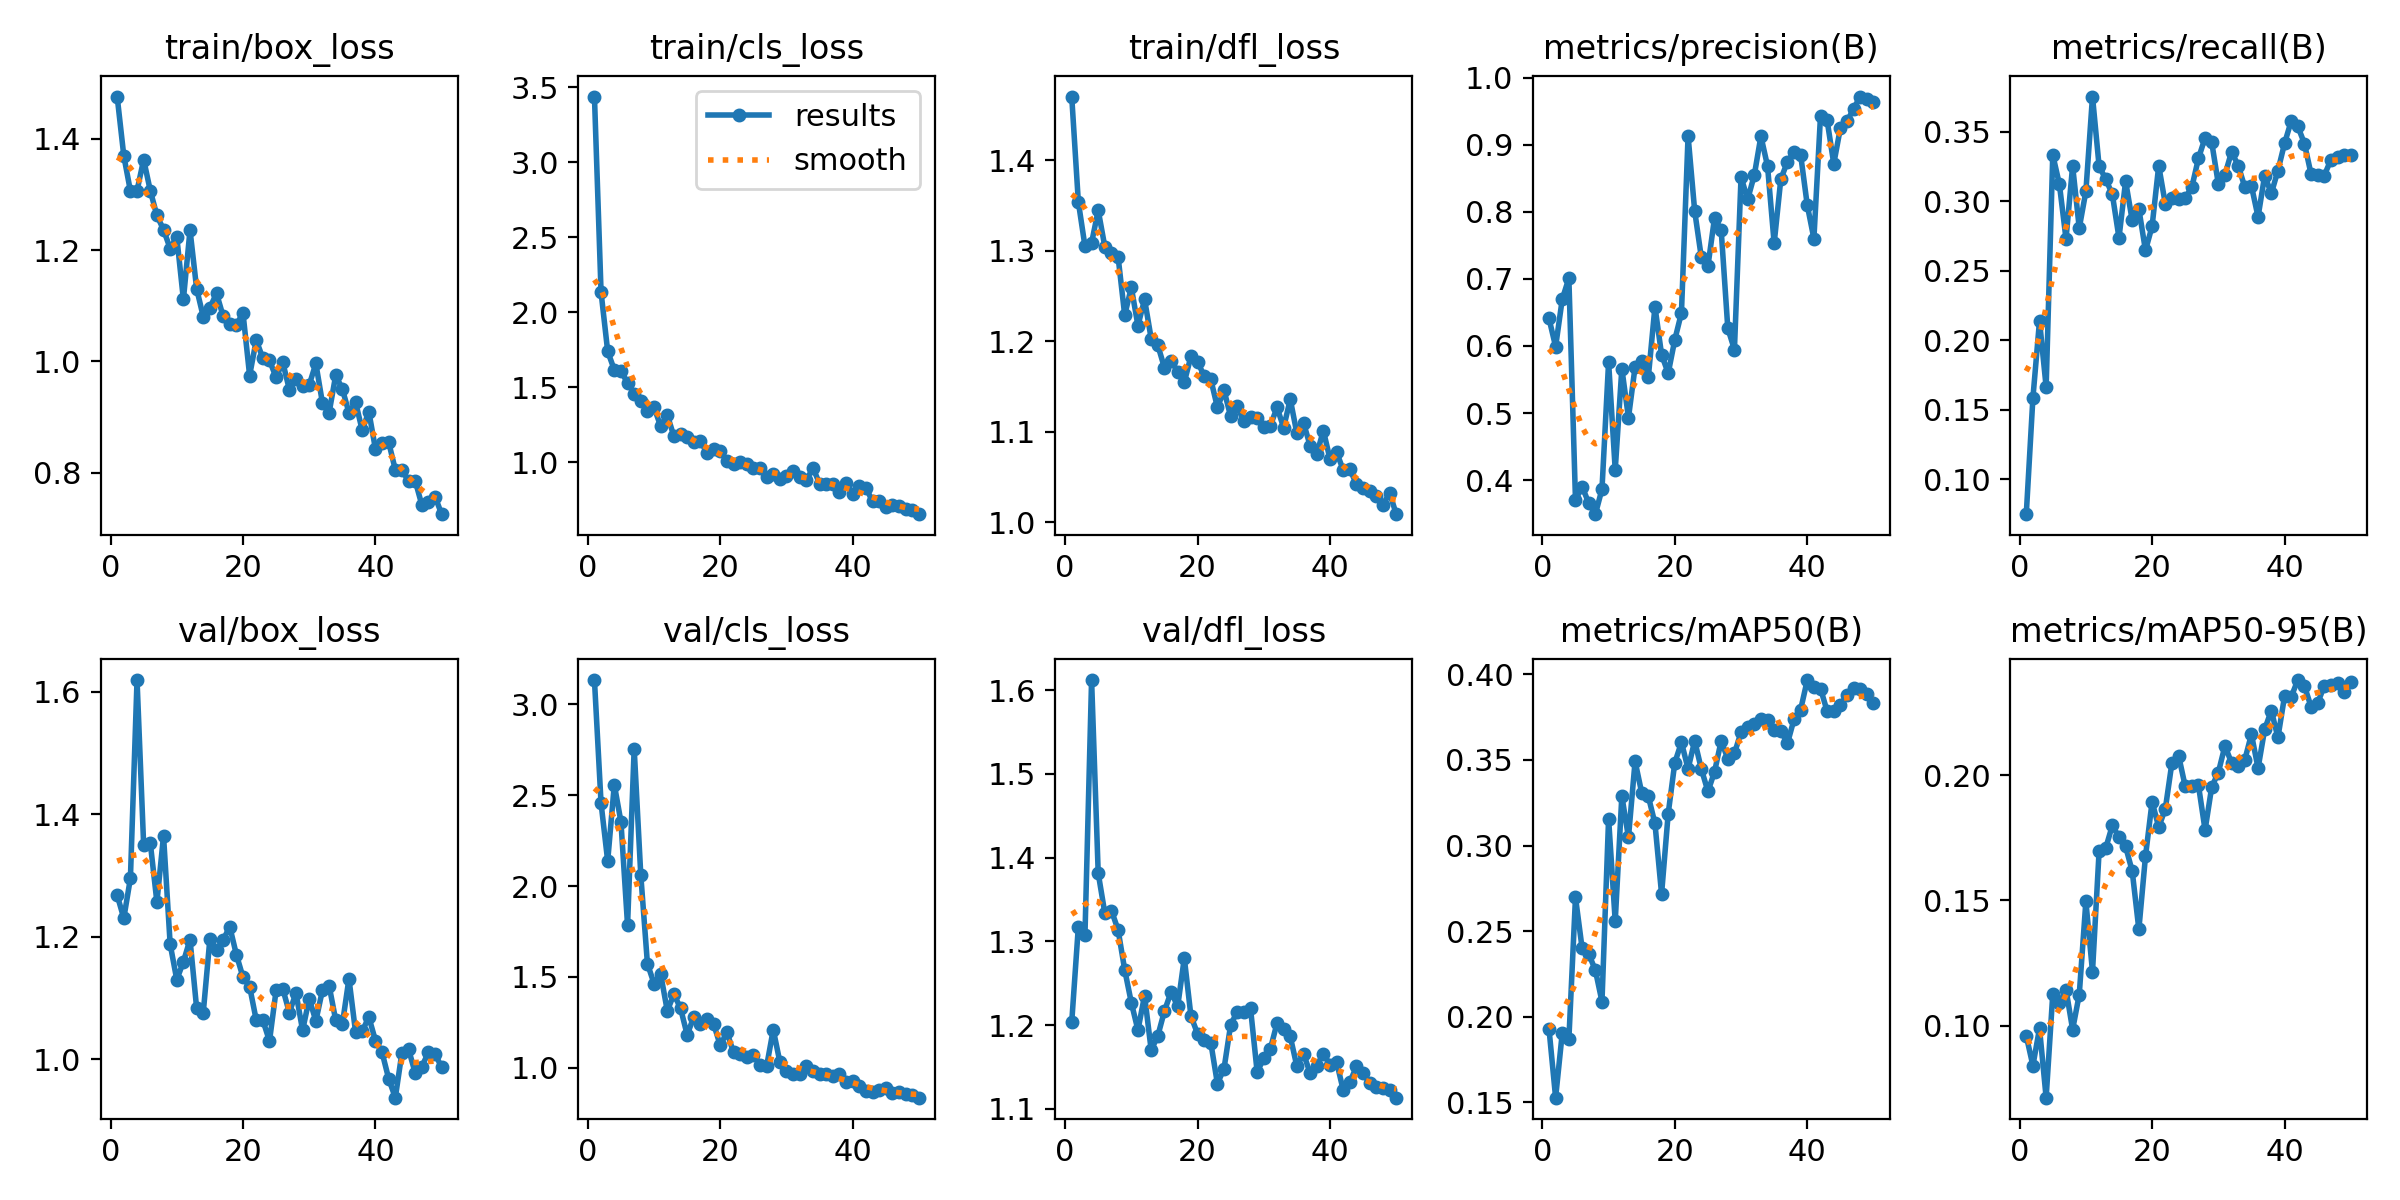

The table this chart was drawn from, first rows:
epoch, time, train/box_loss, train/cls_loss, train/dfl_loss, metrics/precision(B), metrics/recall(B), metrics/mAP50(B), metrics/mAP50-95(B), val/box_loss, val/cls_loss, val/dfl_loss, lr/pg0, lr/pg1, lr/pg2
1, 19.95, 1.476, 3.438, 1.471, 0.641, 0.075, 0.193, 0.09594, 1.268, 3.133, 1.203, 0.0003444, 0.0003444, 0.0003444
2, 38.36, 1.37, 2.134, 1.354, 0.5989, 0.1584, 0.1528, 0.08405, 1.23, 2.455, 1.317, 0.0006861, 0.0006861, 0.0006861
3, 56.65, 1.306, 1.74, 1.305, 0.6696, 0.214, 0.1904, 0.09887, 1.296, 2.138, 1.308, 0.001014, 0.001014, 0.001014
4, 76, 1.307, 1.616, 1.309, 0.7009, 0.1665, 0.1868, 0.07123, 1.619, 2.558, 1.612, 0.001045, 0.001045, 0.001045
5, 95.55, 1.363, 1.611, 1.345, 0.3701, 0.3333, 0.2697, 0.1125, 1.349, 2.354, 1.381, 0.001023, 0.001023, 0.001023
6, 113.6, 1.307, 1.528, 1.305, 0.3903, 0.3122, 0.24, 0.1089, 1.353, 1.785, 1.334, 0.001001, 0.001001, 0.001001
7, 132.1, 1.262, 1.459, 1.298, 0.3658, 0.2729, 0.2367, 0.1144, 1.257, 2.756, 1.337, 0.000979, 0.000979, 0.000979
8, 150.3, 1.237, 1.411, 1.294, 0.3492, 0.3252, 0.2273, 0.09845, 1.365, 2.059, 1.314, 0.000957, 0.000957, 0.000957
9, 168.7, 1.203, 1.342, 1.229, 0.3864, 0.2807, 0.2089, 0.1124, 1.188, 1.573, 1.266, 0.000935, 0.000935, 0.000935
10, 187, 1.224, 1.367, 1.26, 0.5761, 0.307, 0.3158, 0.1496, 1.13, 1.464, 1.227, 0.000913, 0.000913, 0.000913
11, 205.2, 1.111, 1.241, 1.217, 0.4152, 0.3752, 0.2557, 0.1216, 1.159, 1.516, 1.194, 0.000891, 0.000891, 0.000891
12, 223.3, 1.236, 1.316, 1.247, 0.5663, 0.325, 0.329, 0.1698, 1.195, 1.314, 1.235, 0.000869, 0.000869, 0.000869
13, 241.6, 1.131, 1.173, 1.203, 0.493, 0.3159, 0.3048, 0.171, 1.083, 1.406, 1.17, 0.000847, 0.000847, 0.000847
14, 259.9, 1.08, 1.19, 1.196, 0.5688, 0.3048, 0.3492, 0.18, 1.076, 1.328, 1.187, 0.000825, 0.000825, 0.000825
15, 278.2, 1.096, 1.167, 1.171, 0.577, 0.2736, 0.3308, 0.1753, 1.196, 1.182, 1.217, 0.000803, 0.000803, 0.000803
16, 296.3, 1.122, 1.136, 1.179, 0.5536, 0.3144, 0.3287, 0.1716, 1.179, 1.28, 1.24, 0.000781, 0.000781, 0.000781
17, 314.4, 1.081, 1.143, 1.167, 0.6585, 0.2861, 0.3129, 0.1617, 1.195, 1.242, 1.222, 0.000759, 0.000759, 0.000759
18, 332.8, 1.068, 1.063, 1.155, 0.5871, 0.2944, 0.2717, 0.1385, 1.216, 1.267, 1.28, 0.000737, 0.000737, 0.000737
19, 351, 1.066, 1.087, 1.183, 0.5592, 0.2646, 0.3186, 0.1676, 1.171, 1.242, 1.211, 0.000715, 0.000715, 0.000715
20, 370.4, 1.087, 1.077, 1.178, 0.6093, 0.282, 0.3484, 0.1894, 1.134, 1.123, 1.19, 0.000693, 0.000693, 0.000693
21, 391.9, 0.9745, 1.008, 1.162, 0.6493, 0.3255, 0.3603, 0.1793, 1.119, 1.197, 1.182, 0.000671, 0.000671, 0.000671
22, 411, 1.038, 0.9883, 1.158, 0.9131, 0.2979, 0.3448, 0.1867, 1.064, 1.086, 1.179, 0.000649, 0.000649, 0.000649
23, 430.6, 1.005, 1.001, 1.127, 0.8011, 0.3026, 0.3611, 0.2051, 1.064, 1.075, 1.13, 0.000627, 0.000627, 0.000627
24, 449.3, 1.002, 0.9862, 1.146, 0.732, 0.3018, 0.3448, 0.2079, 1.03, 1.057, 1.148, 0.0006051, 0.0006051, 0.0006051
25, 467.7, 0.9711, 0.9631, 1.117, 0.719, 0.3023, 0.3316, 0.1956, 1.113, 1.072, 1.2, 0.0005831, 0.0005831, 0.0005831
26, 486.1, 0.9985, 0.9616, 1.128, 0.7911, 0.3101, 0.3431, 0.1959, 1.115, 1.017, 1.216, 0.0005611, 0.0005611, 0.0005611
27, 504.9, 0.9492, 0.9027, 1.112, 0.7728, 0.3308, 0.3611, 0.196, 1.076, 1.01, 1.215, 0.0005391, 0.0005391, 0.0005391
28, 523.5, 0.9686, 0.9256, 1.116, 0.6264, 0.3456, 0.3507, 0.1782, 1.108, 1.211, 1.22, 0.0005171, 0.0005171, 0.0005171
29, 541.8, 0.9552, 0.8904, 1.115, 0.5945, 0.3424, 0.3538, 0.1953, 1.047, 1.033, 1.144, 0.0004951, 0.0004951, 0.0004951
30, 559.9, 0.9576, 0.9122, 1.106, 0.8516, 0.3125, 0.3662, 0.2011, 1.099, 0.9804, 1.16, 0.0004731, 0.0004731, 0.0004731
31, 578.1, 0.9962, 0.9408, 1.107, 0.8185, 0.319, 0.3691, 0.2117, 1.063, 0.9692, 1.172, 0.0004511, 0.0004511, 0.0004511
32, 596.4, 0.9249, 0.9059, 1.127, 0.8545, 0.3355, 0.3711, 0.205, 1.113, 0.968, 1.202, 0.0004291, 0.0004291, 0.0004291
33, 614.5, 0.9074, 0.8809, 1.105, 0.9126, 0.3256, 0.3738, 0.2036, 1.12, 1.012, 1.196, 0.0004071, 0.0004071, 0.0004071
34, 632.4, 0.975, 0.964, 1.136, 0.868, 0.3101, 0.3735, 0.2062, 1.064, 0.9815, 1.186, 0.0003851, 0.0003851, 0.0003851
35, 650.6, 0.9503, 0.857, 1.098, 0.753, 0.3109, 0.3674, 0.2164, 1.057, 0.967, 1.151, 0.0003631, 0.0003631, 0.0003631
36, 668.7, 0.9077, 0.8577, 1.11, 0.8482, 0.2887, 0.3671, 0.2029, 1.132, 0.9681, 1.166, 0.0003411, 0.0003411, 0.0003411
37, 687.3, 0.9265, 0.8578, 1.085, 0.8746, 0.3184, 0.3596, 0.2184, 1.044, 0.957, 1.143, 0.0003191, 0.0003191, 0.0003191
38, 705.4, 0.876, 0.8017, 1.076, 0.889, 0.3056, 0.3737, 0.2259, 1.046, 0.9671, 1.151, 0.0002971, 0.0002971, 0.0002971
39, 723.7, 0.9096, 0.862, 1.101, 0.8847, 0.322, 0.3794, 0.2152, 1.069, 0.9211, 1.166, 0.0002751, 0.0002751, 0.0002751
40, 742, 0.8424, 0.7873, 1.07, 0.8098, 0.3416, 0.3966, 0.2316, 1.031, 0.9275, 1.152, 0.0002531, 0.0002531, 0.0002531
41, 759.8, 0.8535, 0.8422, 1.077, 0.76, 0.3575, 0.3924, 0.2313, 1.011, 0.8995, 1.156, 0.0002311, 0.0002311, 0.0002311
42, 777.5, 0.8546, 0.8297, 1.058, 0.9434, 0.3538, 0.3916, 0.2381, 0.9684, 0.8716, 1.122, 0.0002091, 0.0002091, 0.0002091
43, 795.3, 0.8049, 0.74, 1.059, 0.936, 0.3414, 0.3784, 0.2357, 0.9375, 0.8699, 1.132, 0.0001871, 0.0001871, 0.0001871
44, 813.5, 0.8047, 0.746, 1.042, 0.8715, 0.3196, 0.3783, 0.2274, 1.011, 0.8808, 1.151, 0.0001651, 0.0001651, 0.0001651
45, 831.4, 0.7847, 0.7006, 1.038, 0.9247, 0.3189, 0.3823, 0.2288, 1.017, 0.8909, 1.143, 0.0001431, 0.0001431, 0.0001431
46, 849.3, 0.7854, 0.7178, 1.034, 0.9347, 0.3184, 0.3876, 0.2358, 0.9777, 0.8628, 1.131, 0.0001211, 0.0001211, 0.0001211
47, 867.2, 0.742, 0.7111, 1.029, 0.9536, 0.3298, 0.392, 0.2362, 0.9879, 0.8661, 1.126, 9.91012e-05, 9.91012e-05, 9.91012e-05
48, 885.2, 0.7464, 0.6917, 1.019, 0.9717, 0.3319, 0.3916, 0.2369, 1.012, 0.8549, 1.125, 7.71034e-05, 7.71034e-05, 7.71034e-05
49, 902.9, 0.7567, 0.6808, 1.033, 0.9682, 0.3331, 0.3883, 0.2333, 1.009, 0.8495, 1.123, 5.51056e-05, 5.51056e-05, 5.51056e-05
50, 921.7, 0.7252, 0.655, 1.009, 0.9641, 0.3328, 0.3833, 0.2374, 0.9868, 0.8365, 1.113, 3.31078e-05, 3.31078e-05, 3.31078e-05
